Labelled photos from "cats_and_dogs", an image-classification folder in Parthraj-Mori/CNN_deep. The possible labels are: cat, dog.

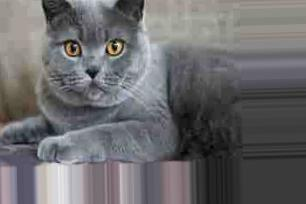
Label: cat

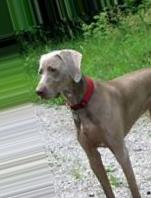
Label: dog

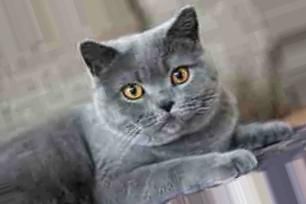
Label: cat

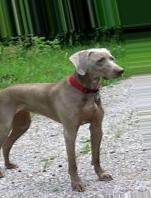
Label: dog

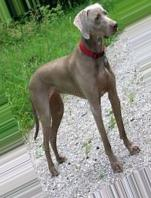
Label: dog

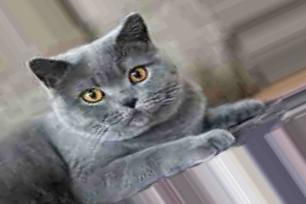
Label: cat
